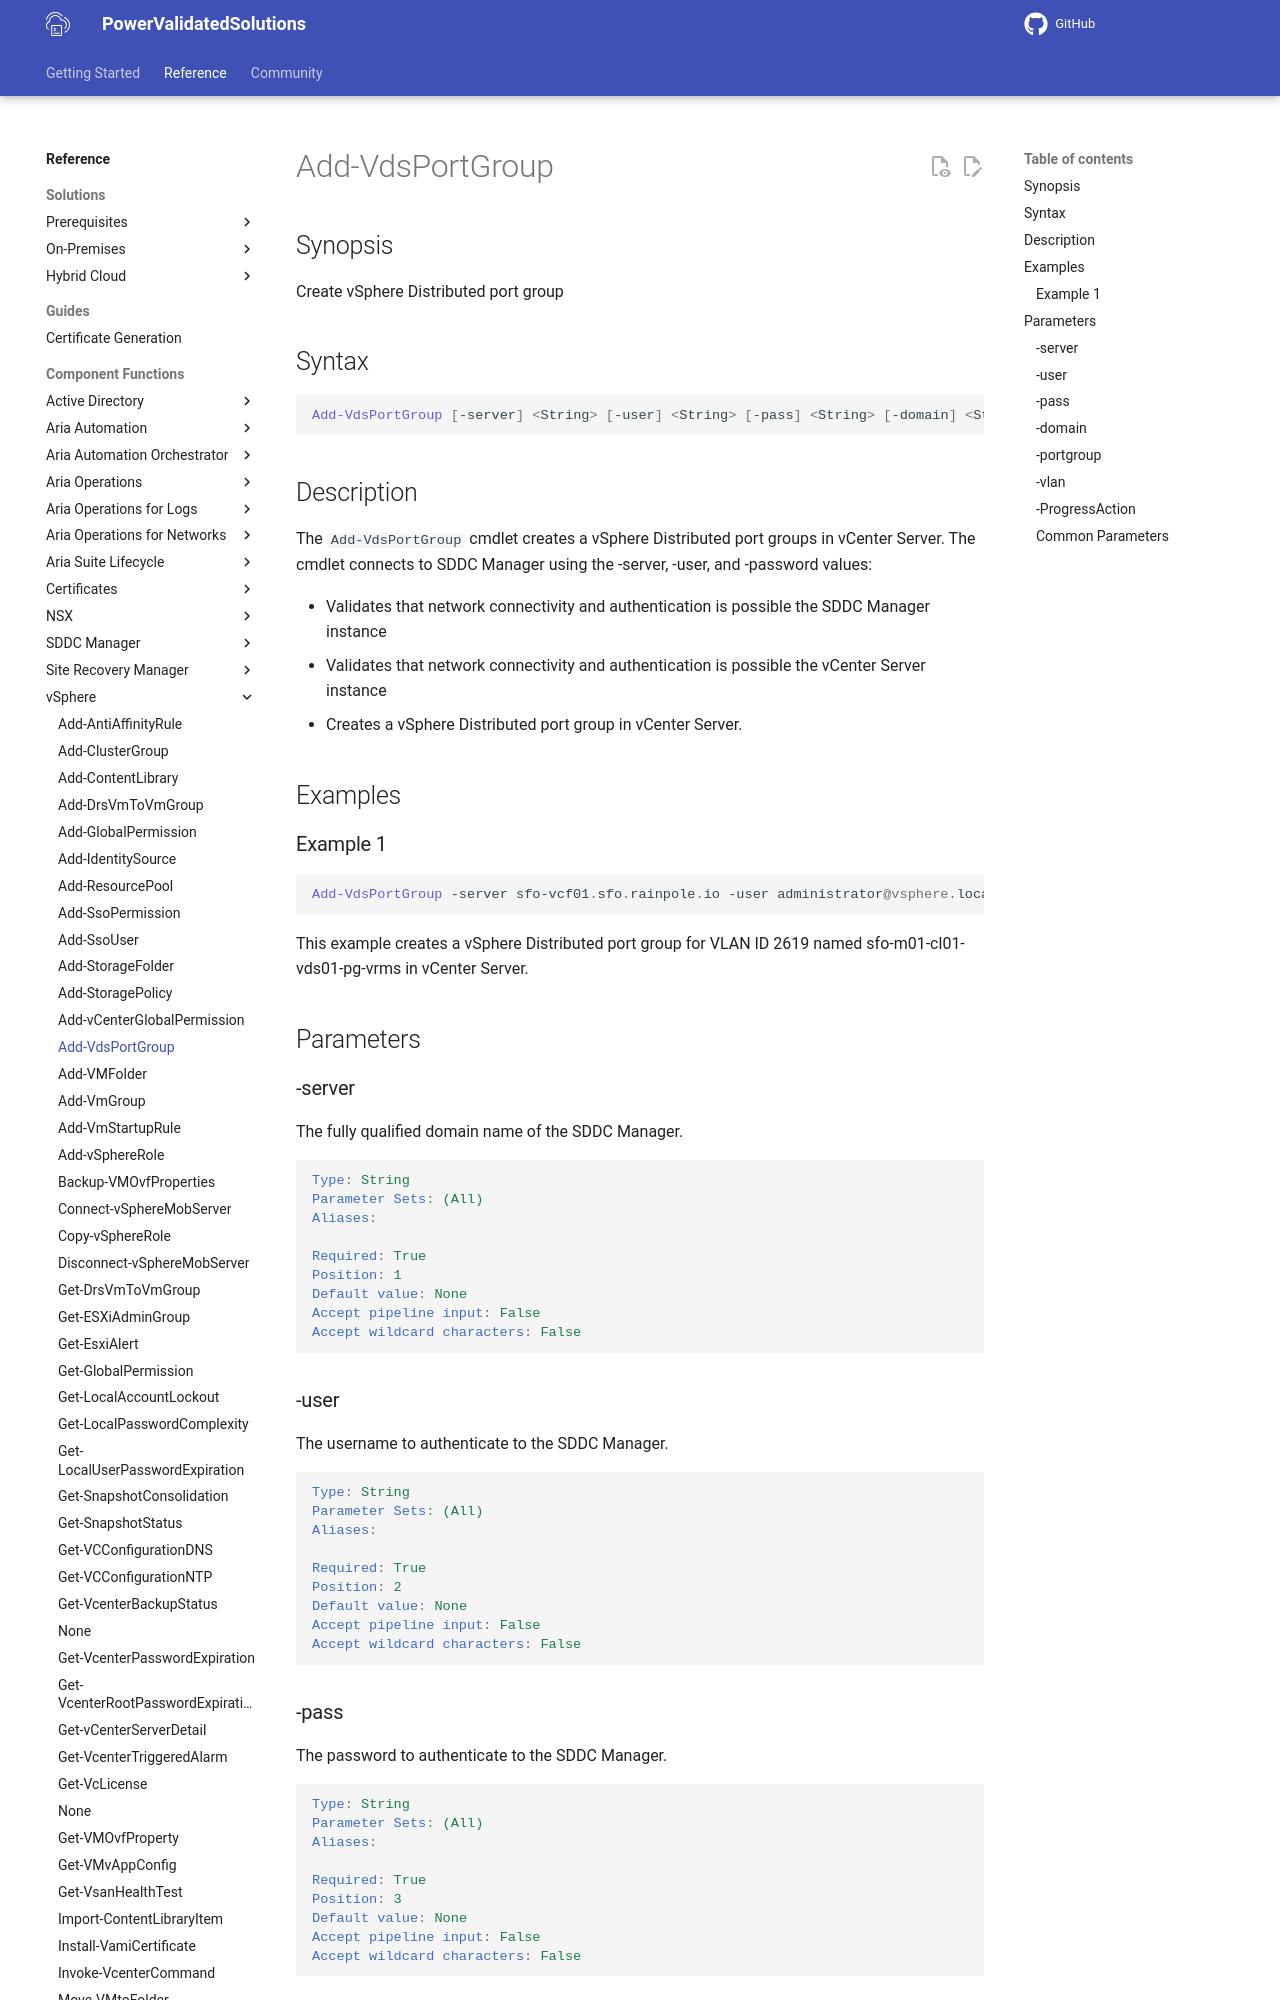

repository: vmware/power-validated-solutions-for-cloud-foundation · page: documentation/functions/vsphere/Add-VdsPortGroup/index.html · generator: mkdocs

# Add-VdsPortGroup

## Synopsis

Create vSphere Distributed port group

## Syntax

```powershell
Add-VdsPortGroup [-server] <String> [-user] <String> [-pass] <String> [-domain] <String> [-portgroup] <String> [-vlan] <Int32> [-ProgressAction <ActionPreference>] [<CommonParameters>]
```

## Description

The `Add-VdsPortGroup` cmdlet creates a vSphere Distributed port groups in vCenter Server.
The cmdlet connects to SDDC Manager using the -server, -user, and -password values:

- Validates that network connectivity and authentication is possible the SDDC Manager instance
- Validates that network connectivity and authentication is possible the vCenter Server instance
- Creates a vSphere Distributed port group in vCenter Server.

## Examples

### Example 1

```powershell
Add-VdsPortGroup -server sfo-vcf01.sfo.rainpole.io -user administrator@vsphere.local -pass VMw@re1! -domain sfo-m01 -portgroup sfo-m01-cl01-vds01-pg-vrms -vlan 2619
```

This example creates a vSphere Distributed port group for VLAN ID 2619 named sfo-m01-cl01-vds01-pg-vrms in vCenter Server.

## Parameters

### -server

The fully qualified domain name of the SDDC Manager.

```yaml
Type: String
Parameter Sets: (All)
Aliases:

Required: True
Position: 1
Default value: None
Accept pipeline input: False
Accept wildcard characters: False
```

### -user

The username to authenticate to the SDDC Manager.

```yaml
Type: String
Parameter Sets: (All)
Aliases:

Required: True
Position: 2
Default value: None
Accept pipeline input: False
Accept wildcard characters: False
```
